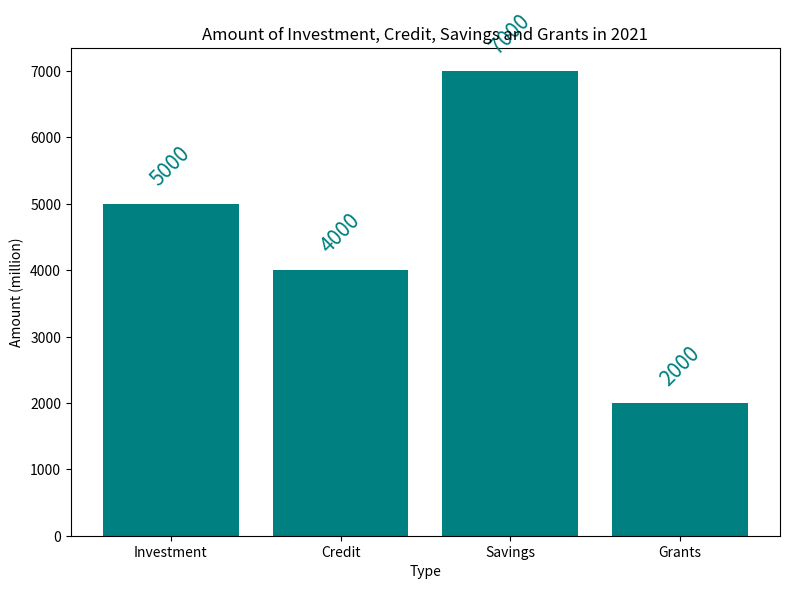

The script that saved this image: (Note: this script raises an exception after producing the figure.)


import matplotlib.pyplot as plt
import numpy as np
 
data = [['Investment', 5000], ['Credit', 4000], ['Savings', 7000], ['Grants', 2000]]
 
fig = plt.figure(figsize=(8,6))
ax = fig.add_subplot(111)
 
types = [i[0] for i in data]
amounts = [i[1] for i in data]
 
ax.bar(types, amounts, color = '#008080')
 
for i, v in enumerate(amounts):
    ax.text(i, v+200, str(v), color='#008080', fontsize=15, rotation=45, ha='center', va='bottom')
 
plt.title('Amount of Investment, Credit, Savings and Grants in 2021')
plt.ylabel('Amount (million)')
plt.xlabel('Type')
plt.xticks(np.arange(len(types)), types)
plt.tight_layout()
plt.savefig('Bar Chart/png/571.png')
plt.clf()
